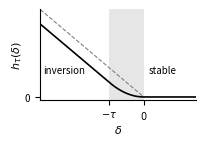

Reproduce this figure in Python. (Note: this script raises an exception after producing the figure.)
"""Inline figure of Section 3: the one-sided Huber penalty h_tau of the increasing density constraint
(`NegativeGradDensityHuber` in `Diffusion_Model/pipelines/losses.py`), as a function of the vertical density step delta,
in units of tau. Standalone: needs no data. Saved at the final width (about 1.9 in) with 7-8 pt fonts."""
import numpy as np
import matplotlib.pyplot as plt

plt.rcParams.update({'font.size': 8, 'axes.labelsize': 8, 'xtick.labelsize': 7, 'ytick.labelsize': 7})


def h(delta, tau=1.):
    """One-sided Huber: 0 for delta >= 0, delta^2 / (2 tau) on (-tau, 0), -delta - tau / 2 below -tau."""
    return np.where(delta >= 0, 0., np.where(delta < -tau, -delta - tau / 2, delta**2 / (2 * tau)))


d = np.linspace(-3, 1.5, 500)
fig, ax = plt.subplots(figsize=(1.9, 1.3))
ax.axvspan(-1, 0, color='0.9', lw=0)
ax.plot(d, h(d), color='k', lw=1.2)
ax.plot(d[d < 0], -d[d < 0], color='0.5', lw=0.8, ls='--')
ax.set_xticks([-1, 0])
ax.set_xticklabels([r'$-\tau$', r'$0$'])
ax.set_yticks([0])
ax.set_xlabel(r'$\delta$', labelpad=1)
ax.set_ylabel(r'$h_\tau(\delta)$', labelpad=1)
ax.text(-2.9, 0.75, 'inversion', fontsize=7, va='bottom')
ax.text(0.15, 0.75, 'stable', fontsize=7, va='bottom')
ax.set_xlim(-3, 1.5)
ax.set_ylim(-0.1, 3)
for s in ['top', 'right']:
    ax.spines[s].set_visible(False)
fig.tight_layout(pad=0.2)
fig.savefig('figures/fig_huber.pdf')
